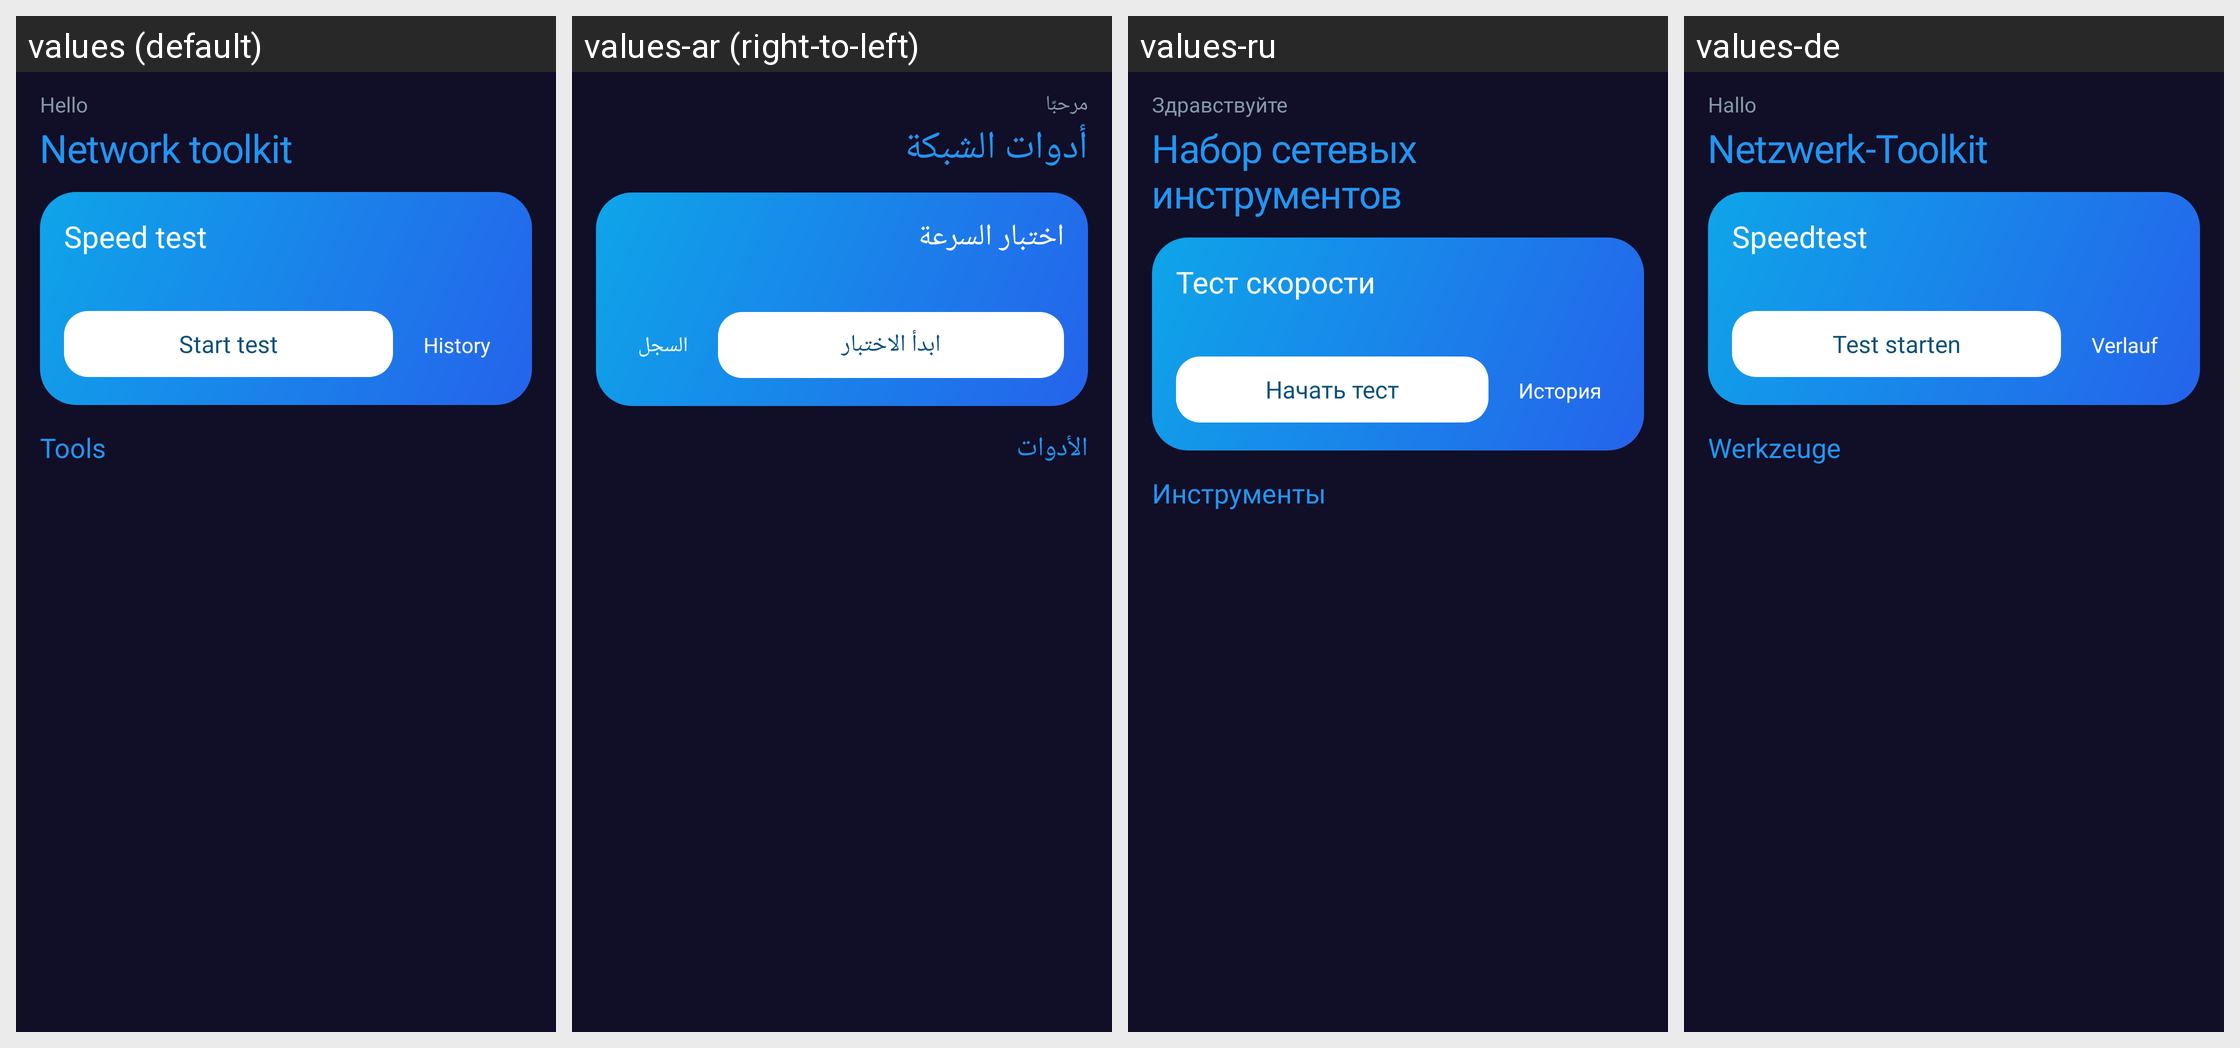

The same Android screen rendered under several of its app's locales, left to right. List the strings drawn on it with the default value and each locale's translation.
Android screen res/layout/activity_home.xml rendered under 4 locales, left to right: values (default), values-ar (right-to-left), values-ru, values-de. Device: Nexus 5 (rendered at 1080×1920; each locale shown at half size, 540×960, under a caption strip naming it); theme sflash.
Other locales in the repository, not shown: values-es, values-in, values-pt, values-tr.
Strings drawn on this screen, with the default value and each locale's value (text and hints the layout hard-codes, and strings that could not be matched under every locale, appear in the picture but are not listed):

home_greeting
  values: Hello
  values-ar: مرحبًا
  values-ru: Здравствуйте
  values-de: Hallo

home_title
  values: Network toolkit
  values-ar: أدوات الشبكة
  values-ru: Набор сетевых инструментов
  values-de: Netzwerk-Toolkit

home_hero_title
  values: Speed test
  values-ar: اختبار السرعة
  values-ru: Тест скорости
  values-de: Speedtest

home_start
  values: Start test
  values-ar: ابدأ الاختبار
  values-ru: Начать тест
  values-de: Test starten

home_history
  values: History
  values-ar: السجل
  values-ru: История
  values-de: Verlauf

home_tools
  values: Tools
  values-ar: الأدوات
  values-ru: Инструменты
  values-de: Werkzeuge
